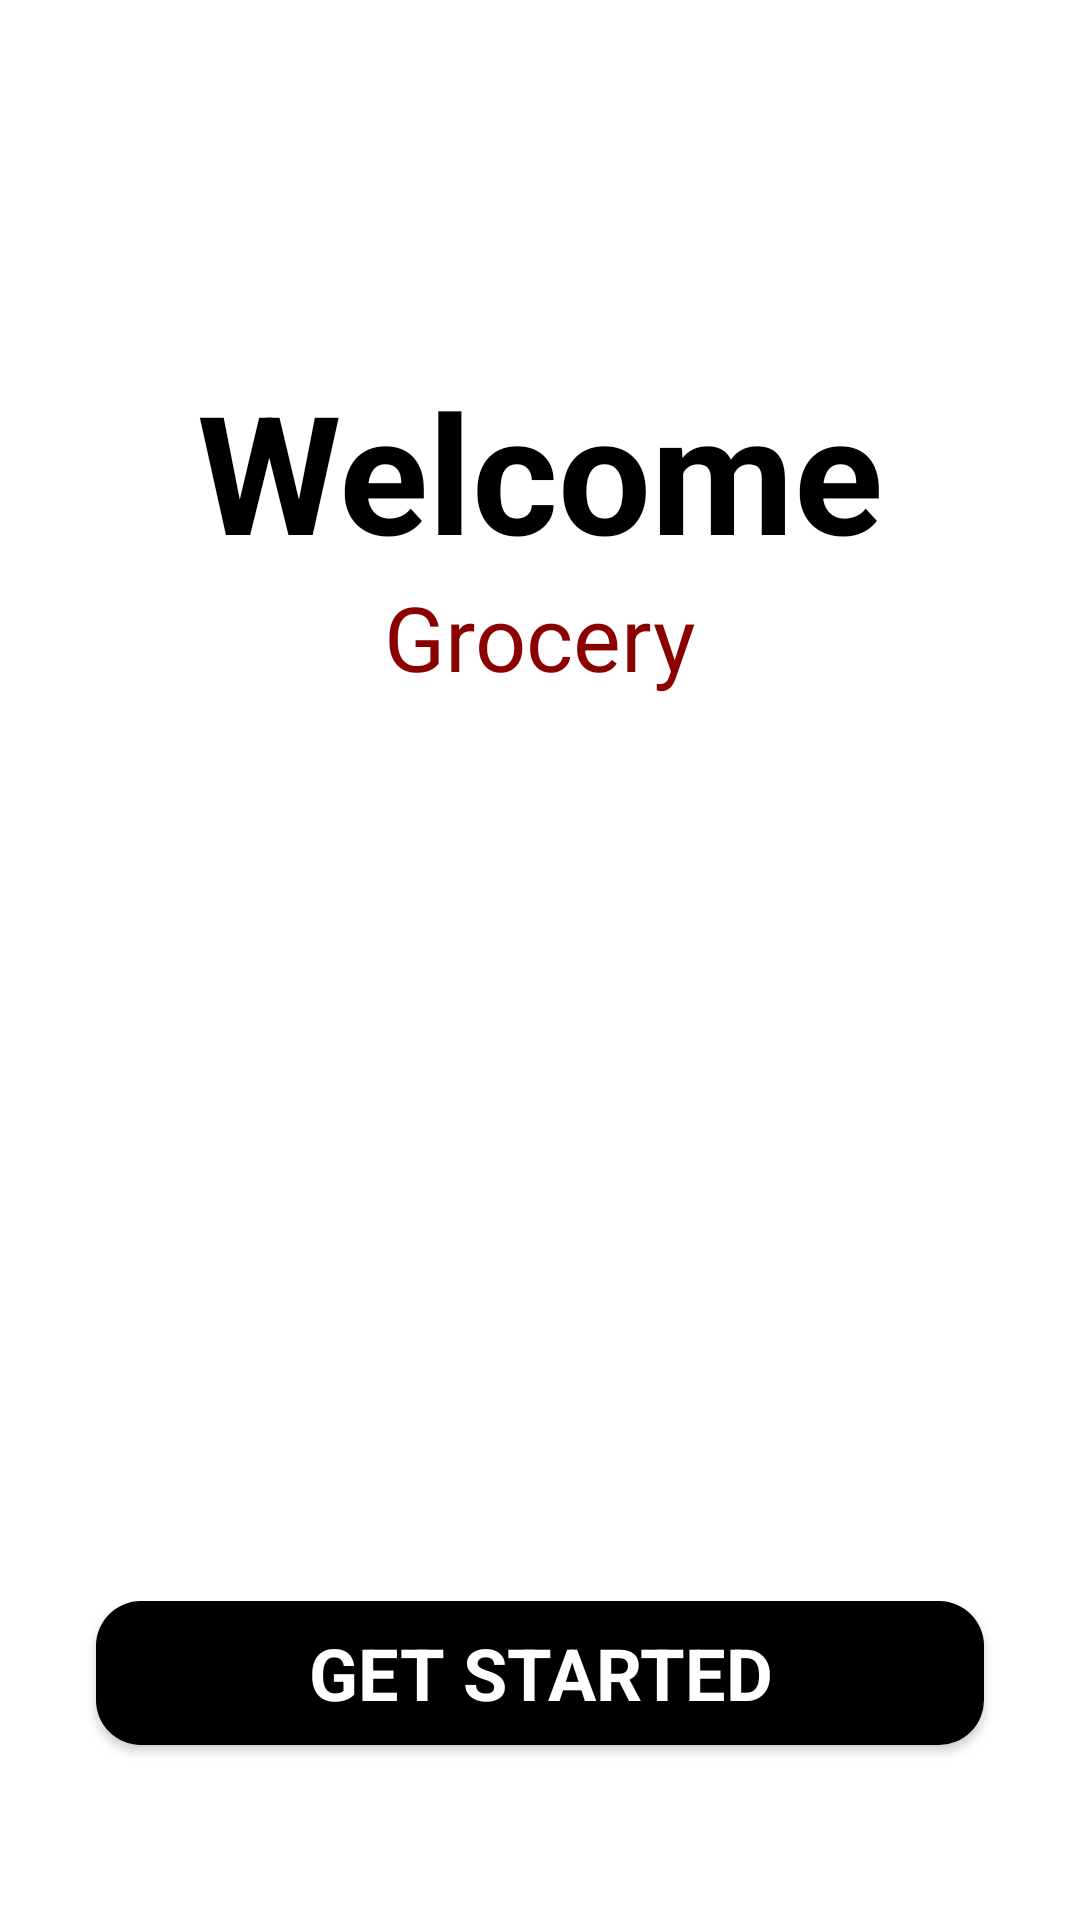

Layout XML and referenced resources for this Android screen:
<!-- AndroidManifest.xml: application theme Theme.AppCompat.Light -->
<!-- res/layout/activity_main.xml -->
<?xml version="1.0" encoding="utf-8"?>
<androidx.constraintlayout.widget.ConstraintLayout xmlns:android="http://schemas.android.com/apk/res/android"
    xmlns:app="http://schemas.android.com/apk/res-auto"
    xmlns:tools="http://schemas.android.com/tools"
    android:layout_width="match_parent"
    android:layout_height="match_parent"
    android:background="#ffffff"
    tools:context=".MainActivity">

    <TextView
        android:id="@+id/textView"
        android:layout_width="wrap_content"
        android:layout_height="wrap_content"
        android:layout_marginTop="192dp"
        android:text="Grocery"
        android:textColor="#8b0000"
        android:textSize="30sp"
        app:layout_constraintEnd_toEndOf="parent"
        app:layout_constraintStart_toStartOf="parent"
        app:layout_constraintTop_toTopOf="parent" />

    <TextView
        android:id="@+id/text2View"
        android:layout_width="wrap_content"
        android:layout_height="wrap_content"
        android:layout_marginTop="120dp"
        android:text="Welcome"
        android:textColor="#000000"
        android:textSize="55sp"
        android:textStyle="bold"
        app:layout_constraintEnd_toEndOf="parent"
        app:layout_constraintStart_toStartOf="parent"
        app:layout_constraintTop_toTopOf="parent" />

    <ImageView
        android:id="@+id/imageView"
        android:layout_width="233dp"
        android:layout_height="213dp"
        android:layout_marginTop="52dp"
        app:layout_constraintEnd_toEndOf="parent"
        app:layout_constraintStart_toStartOf="parent"
        app:layout_constraintTop_toBottomOf="@+id/textView"
        app:srcCompat="@drawable/shopping" />

    <LinearLayout
        android:layout_width="match_parent"
        android:layout_height="wrap_content"
        android:layout_marginTop="16dp"
        android:orientation="vertical"
        app:layout_constraintBottom_toBottomOf="parent"
        app:layout_constraintEnd_toEndOf="parent"
        app:layout_constraintHorizontal_bias="0.0"
        app:layout_constraintStart_toStartOf="parent"
        app:layout_constraintTop_toBottomOf="@+id/imageView"
        app:layout_constraintVertical_bias="0.196">

        <Button
            android:id="@+id/Getbutton"
            style="@android:style/Widget.Button"
            android:layout_width="match_parent"
            android:layout_height="wrap_content"
            android:layout_marginStart="32dp"
            android:layout_marginTop="8dp"
            android:layout_marginEnd="32dp"
            android:layout_marginBottom="8dp"
            android:background="@drawable/background_btn_3"
            android:text="GET STARTED"
            android:textColor="#ffffff"
            android:textSize="24sp"
            android:textStyle="bold" />

    </LinearLayout>

</androidx.constraintlayout.widget.ConstraintLayout>
<!-- resources referenced by this layout -->
<resources>
  <!-- drawable background_btn_3 (drawable) -->
  <?xml version="1.0" encoding="utf-8"?>
  <selector xmlns:android="http://schemas.android.com/apk/res/android">
      <item>
          <shape android:shape="rectangle">
              <corners android:radius="15dp"/>
              <solid android:color="#000"/>
          </shape>
      </item>
  </selector>
</resources>
